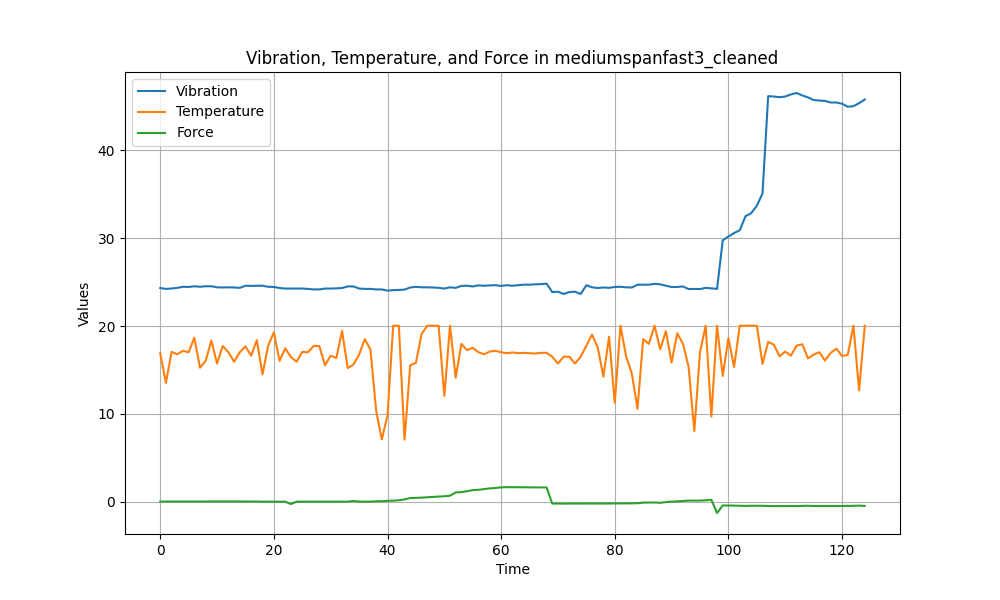

The file beside this chart, header and first rows:
Vibration, Temperature, Force
24.33, 16.91, 0.02
24.23, 13.53, 0.03
24.27, 17.06, 0.03
24.35, 16.79, 0.03
24.47, 17.18, 0.03
24.45, 17.02, 0.03
24.53, 18.67, 0.03
24.47, 15.26, 0.03
24.53, 16.04, 0.03
24.53, 18.36, 0.04
24.41, 15.73, 0.04
24.39, 17.73, 0.04
24.41, 17.02, 0.04
24.39, 15.93, 0.04
24.35, 17.02, 0.04
24.59, 17.69, 0.03
24.57, 16.63, 0.03
24.59, 18.4, 0.03
24.59, 14.51, 0.01
24.47, 17.77, 0.01
24.45, 19.3, 0.01
24.33, 16.04, 0.01
24.27, 17.46, 0.01
24.27, 16.48, -0.26
24.27, 15.93, 0.01
24.27, 17.06, 0.01
24.23, 17.02, 0.01
24.17, 17.73, 0.01
24.17, 17.73, 0.01
24.27, 15.53, 0.01
24.27, 16.63, 0.01
24.29, 16.36, 0.01
24.33, 19.46, 0.01
24.51, 15.22, 0.01
24.51, 15.61, 0.09
24.27, 16.75, 0.02
24.23, 18.51, 0.01
24.23, 17.34, 0.02
24.17, 10.36, 0.05
24.17, 7.1, 0.06
24.03, 9.81, 0.1
24.09, 20.04, 0.13
24.11, 20.04, 0.17
24.15, 7.06, 0.27
24.39, 15.53, 0.43
24.47, 15.81, 0.44
24.41, 19.1, 0.47
24.41, 20.04, 0.51
24.39, 20.04, 0.55
24.35, 20.04, 0.59
24.27, 12.04, 0.62
24.41, 20.04, 0.69
24.35, 14.12, 1.06
24.57, 17.97, 1.1
24.59, 17.26, 1.2
24.51, 17.53, 1.32
24.63, 17.02, 1.36
24.59, 16.79, 1.44
24.63, 17.1, 1.52
24.65, 17.18, 1.57
... 65 more rows
